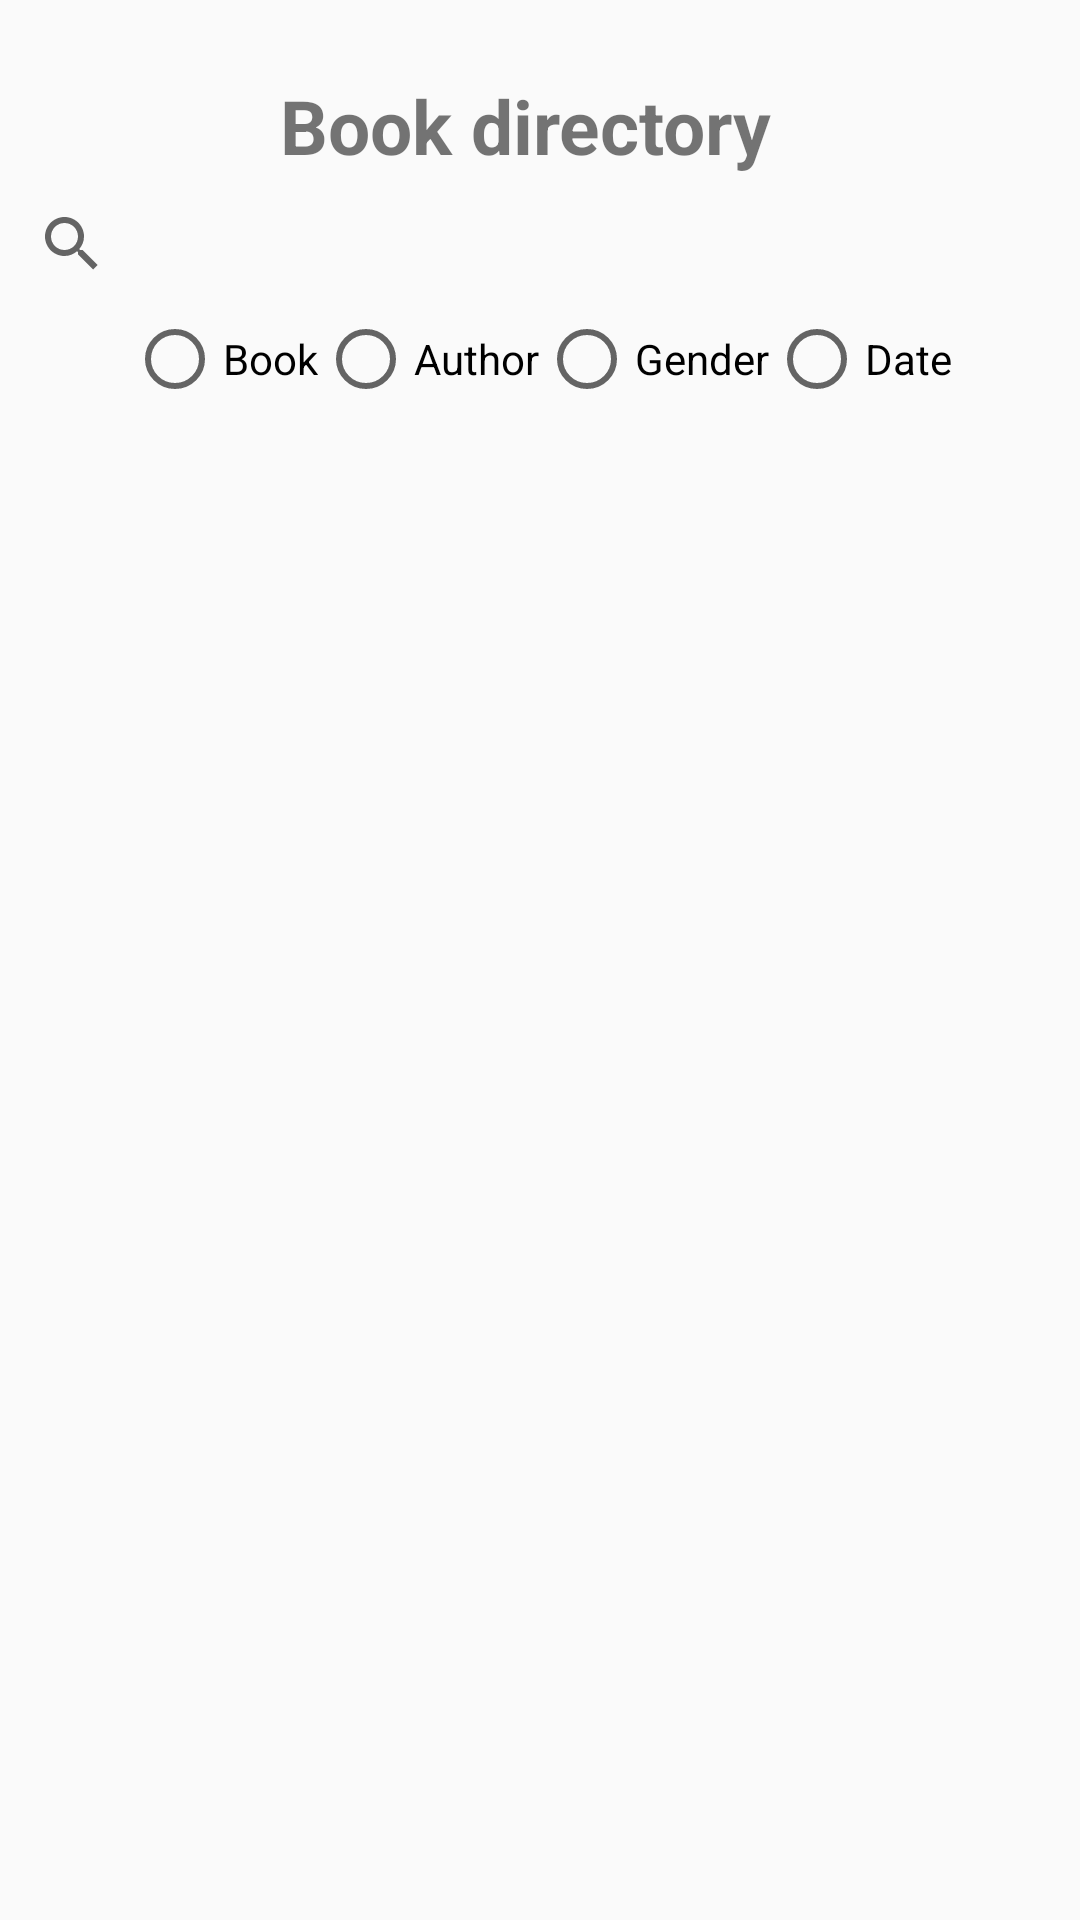

Layout XML and referenced resources for this Android screen:
<!-- AndroidManifest.xml: application theme AppTheme -->
<!-- res/layout/listviewer.xml -->
<?xml version="1.0" encoding="utf-8"?>
<LinearLayout android:layout_width="match_parent"
    android:layout_height="match_parent"
    android:orientation="vertical"
    xmlns:android="http://schemas.android.com/apk/res/android">

    <FrameLayout
        android:id="@+id/fragment_container"
        android:layout_width="match_parent"
        android:layout_height="match_parent">

        <LinearLayout
            android:layout_width="match_parent"
            android:layout_height="wrap_content"
            android:orientation="vertical">

            <TextView
                android:id="@+id/textView8"
                android:layout_width="match_parent"
                android:layout_height="wrap_content"
                android:gravity="center"
                android:paddingTop="25dp"
                android:paddingEnd="10dp"
                android:paddingRight="10dp"
                android:text="Book directory"
                android:textSize="25sp"
                android:textStyle="bold" />

            <SearchView
                android:id="@+id/searchViewBooks"
                android:layout_width="match_parent"
                android:layout_height="45dp">

            </SearchView>

            <LinearLayout
                android:layout_width="match_parent"
                android:layout_height="match_parent"
                android:orientation="horizontal">

                <RadioGroup
                    android:id="@+id/radioGroupB"
                    android:layout_width="match_parent"
                    android:layout_height="wrap_content"
                    android:gravity="center"
                    android:orientation="horizontal">

                    <RadioButton
                        android:id="@+id/radioButtonBook"
                        android:layout_width="wrap_content"
                        android:layout_height="wrap_content"
                        android:text="Book" />

                    <RadioButton
                        android:id="@+id/radioButtonAuthor"
                        android:layout_width="wrap_content"
                        android:layout_height="wrap_content"
                        android:text="Author" />

                    <RadioButton
                        android:id="@+id/radioButtonGender"
                        android:layout_width="wrap_content"
                        android:layout_height="wrap_content"
                        android:text="Gender" />

                    <RadioButton
                        android:id="@+id/radioButtonDate"
                        android:layout_width="wrap_content"
                        android:layout_height="wrap_content"
                        android:text="Date" />

                </RadioGroup>
            </LinearLayout>

            <ListView
                android:id="@+id/listviewBooks"
                android:layout_width="match_parent"
                android:layout_height="match_parent"
                android:divider="@android:color/transparent"
                android:dividerHeight="10dp">

            </ListView>

        </LinearLayout>

    </FrameLayout>

</LinearLayout>
<!-- resources referenced by this layout -->
<resources>
  <style name="AppTheme" parent="Theme.AppCompat.Light.DarkActionBar">
          
          <item name="colorPrimary">@color/colorPrimary</item>
          <item name="colorPrimaryDark">@color/colorPrimaryDark</item>
          <item name="colorAccent">@color/colorAccent</item>
      </style>
  <color name="colorPrimary">#03554F</color>
  <color name="colorPrimaryDark">#00574B</color>
  <color name="colorAccent">#D0185A</color>
</resources>
